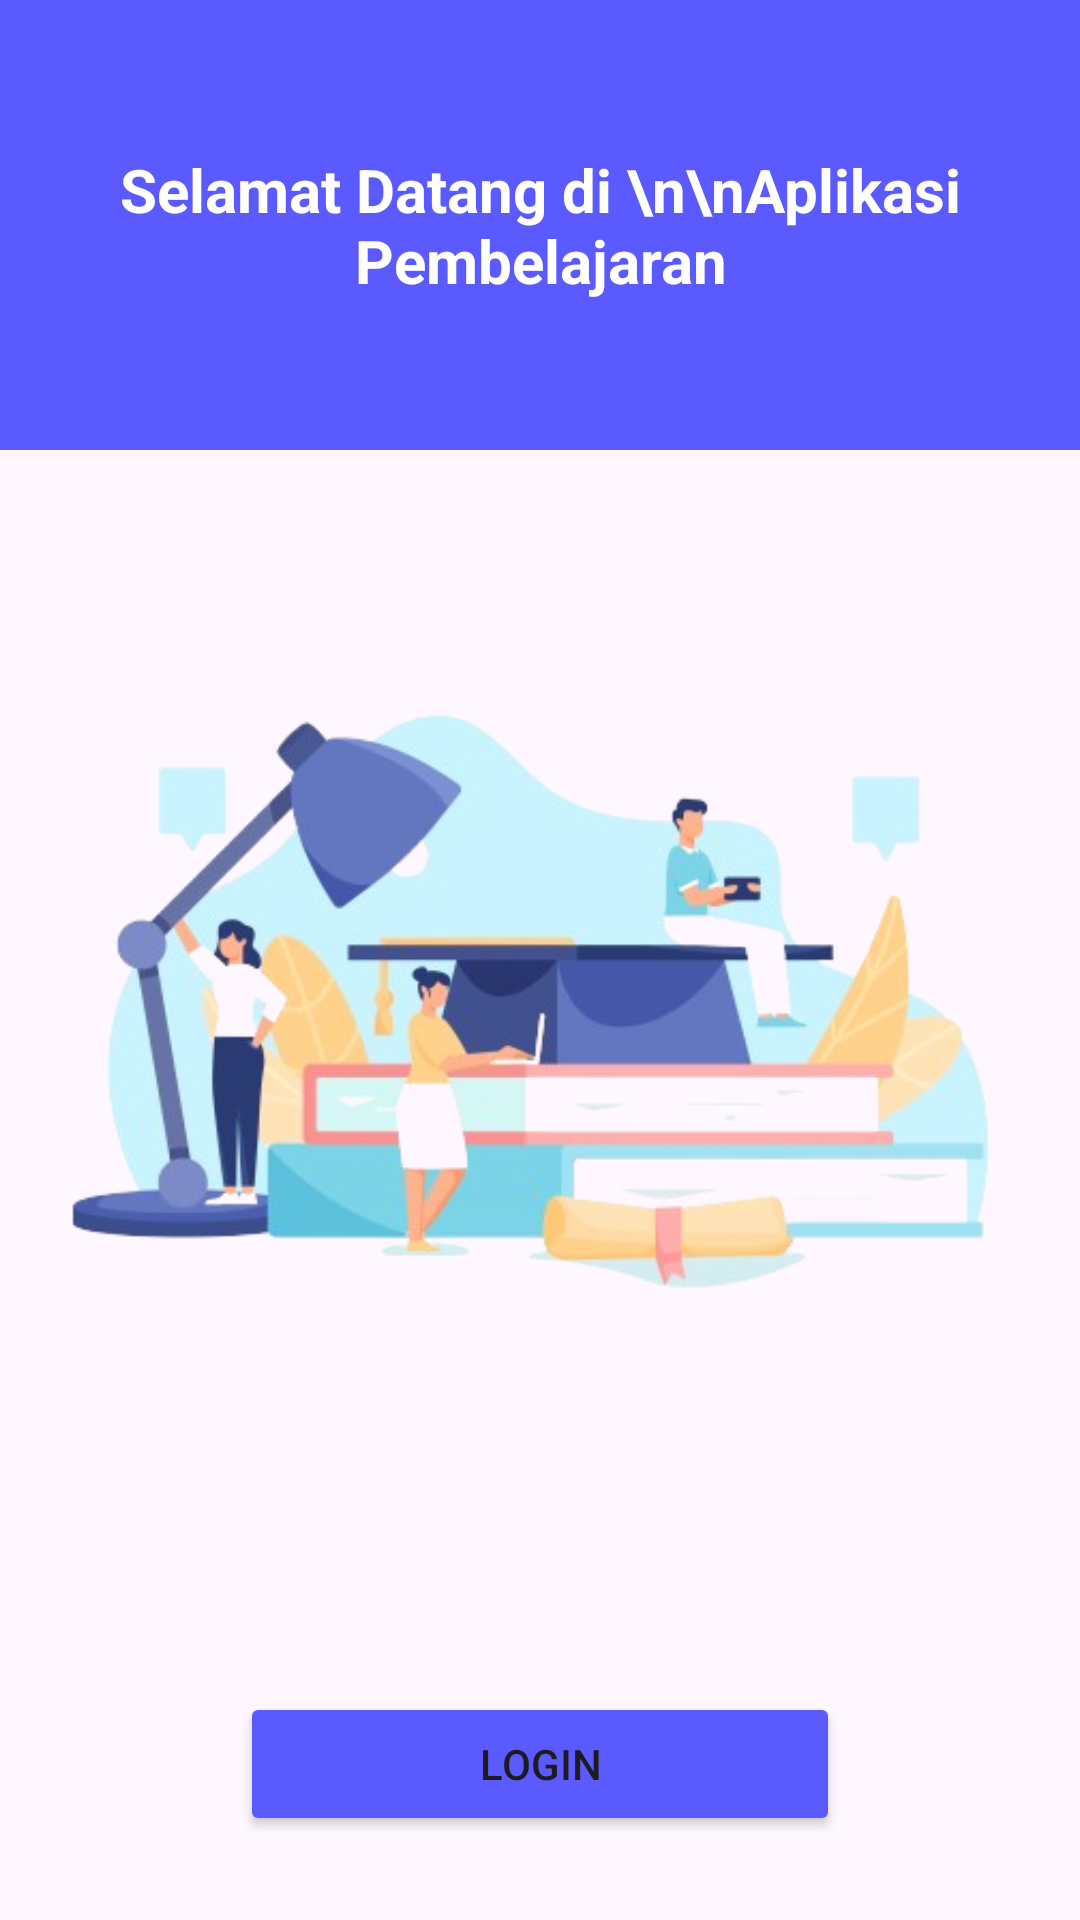

This screen was rendered from an Android layout file. Write that file and the resources it references.
<!-- AndroidManifest.xml: application theme Theme.DesainUIUX -->
<!-- res/layout/activity_main.xml -->
<?xml version="1.0" encoding="utf-8"?>
<LinearLayout xmlns:android="http://schemas.android.com/apk/res/android"
    xmlns:app="http://schemas.android.com/apk/res-auto"
    xmlns:tools="http://schemas.android.com/tools"
    android:id="@+id/main"
    android:layout_width="match_parent"
    android:layout_height="match_parent"
    android:orientation="vertical"
    tools:context=".MainActivity">


    <LinearLayout
        android:layout_width="match_parent"
        android:layout_height="150dp"
        android:orientation="horizontal">

        <TextView
            android:id="@+id/textView2"
            android:layout_width="wrap_content"
            android:layout_height="match_parent"
            android:layout_weight="1"
            android:background="#5A5AFF"
            android:gravity="center"
            android:text="Selamat Datang di \n\nAplikasi Pembelajaran"
            android:textColor="#FFF"
            android:textSize="20dp"
            android:textStyle="bold" />

    </LinearLayout>

    <LinearLayout
        android:layout_width="match_parent"
        android:layout_height="414dp"
        android:orientation="horizontal">

        <ImageView
            android:id="@+id/imageView"
            android:layout_width="wrap_content"
            android:layout_height="357dp"
            android:layout_weight="1"
            app:srcCompat="@drawable/_397245_removebg_preview" />
    </LinearLayout>

    <LinearLayout
        android:layout_width="match_parent"
        android:layout_height="68dp"
        android:orientation="horizontal">

        <Button
            android:id="@+id/button"
            android:layout_width="wrap_content"
            android:layout_height="wrap_content"
            android:layout_weight="1"
            android:layout_marginHorizontal="80dp"
            android:backgroundTint="#5A5AFF"
            android:onClick="goToLogin"
            android:text="LOGIN" />
    </LinearLayout>

    <LinearLayout
        android:layout_width="match_parent"
        android:layout_height="match_parent"
        android:orientation="horizontal">

        <Button
            android:id="@+id/button2"
            android:layout_width="wrap_content"
            android:layout_height="wrap_content"
            android:layout_weight="1"
            android:layout_marginHorizontal="80dp"
            android:backgroundTint="#5A5AFF"
            android:onClick="goToRegister"
            android:text="REGISTER" />
    </LinearLayout>
</LinearLayout>
<!-- resources referenced by this layout -->
<resources>
  <!-- drawable _397245_removebg_preview: png bitmap (drawable, 121512 bytes) -->
  <style name="Theme.DesainUIUX" parent="Base.Theme.DesainUIUX" />
  <style name="Base.Theme.DesainUIUX" parent="Theme.Material3.DayNight.NoActionBar">
          
          
      </style>
</resources>
